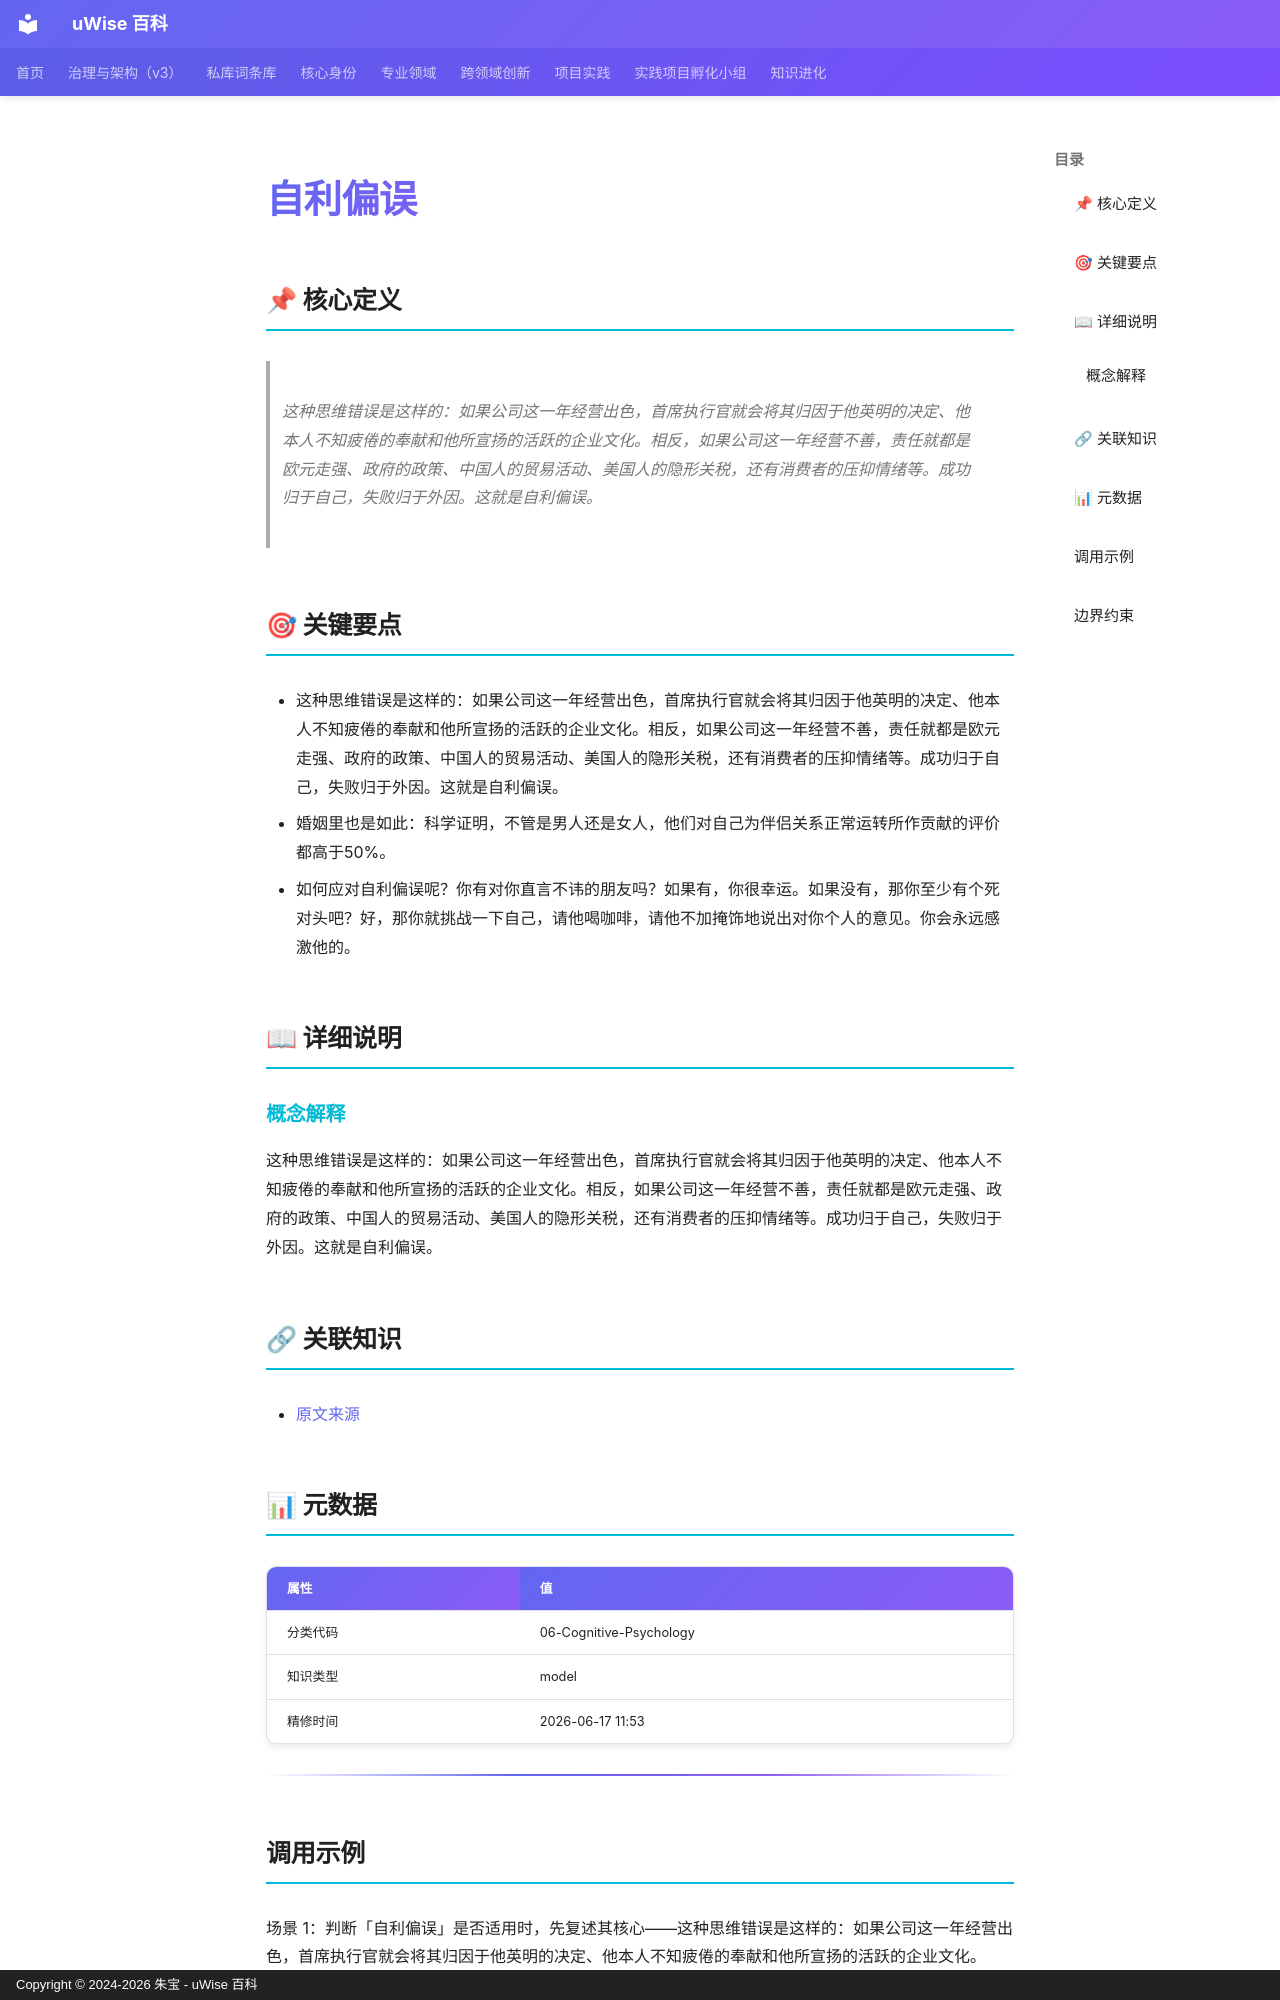

repository: zhubao315/uWise · page: vault-encyclopedia/md-b61fb7b0/index.html · generator: mkdocs · copyright: Copyright © 2024-2026 朱宝 - uWise 百科

---
title: "自利偏误"
description: "这种思维错误是这样的：如果公司这一年经营出色，首席执行官就会将其归因于他英明的决定、他本人不知疲倦的奉献和他所宣扬的活跃的企业文化。相反，如果公司这一年经营不善，责任就都是欧元走强、政府的政策、中国人的贸易活动、美国人的隐形关税，还有消费者的压抑情绪等。成功归于自己，失败归于外因。这就是自利偏误。"
---

# 自利偏误

## 📌 核心定义

> 这种思维错误是这样的：如果公司这一年经营出色，首席执行官就会将其归因于他英明的决定、他本人不知疲倦的奉献和他所宣扬的活跃的企业文化。相反，如果公司这一年经营不善，责任就都是欧元走强、政府的政策、中国人的贸易活动、美国人的隐形关税，还有消费者的压抑情绪等。成功归于自己，失败归于外因。这就是自利偏误。

## 🎯 关键要点

- 这种思维错误是这样的：如果公司这一年经营出色，首席执行官就会将其归因于他英明的决定、他本人不知疲倦的奉献和他所宣扬的活跃的企业文化。相反，如果公司这一年经营不善，责任就都是欧元走强、政府的政策、中国人的贸易活动、美国人的隐形关税，还有消费者的压抑情绪等。成功归于自己，失败归于外因。这就是自利偏误。
- 婚姻里也是如此：科学证明，不管是男人还是女人，他们对自己为伴侣关系正常运转所作贡献的评价都高于50%。
- 如何应对自利偏误呢？你有对你直言不讳的朋友吗？如果有，你很幸运。如果没有，那你至少有个死对头吧？好，那你就挑战一下自己，请他喝咖啡，请他不加掩饰地说出对你个人的意见。你会永远感激他的。

## 📖 详细说明

### 概念解释
这种思维错误是这样的：如果公司这一年经营出色，首席执行官就会将其归因于他英明的决定、他本人不知疲倦的奉献和他所宣扬的活跃的企业文化。相反，如果公司这一年经营不善，责任就都是欧元走强、政府的政策、中国人的贸易活动、美国人的隐形关税，还有消费者的压抑情绪等。成功归于自己，失败归于外因。这就是自利偏误。


## 🔗 关联知识

- [原文来源](../md-b61fb7b0/)

## 📊 元数据

| 属性 | 值 |
|------|-----|
| 分类代码 | 06-Cognitive-Psychology |
| 知识类型 | model |
| 精修时间 | 2026-06-17 11:53 |

---

## 调用示例

场景 1：判断「自利偏误」是否适用时，先复述其核心——这种思维错误是这样的：如果公司这一年经营出色，首席执行官就会将其归因于他英明的决定、他本人不知疲倦的奉献和他所宣扬的活跃的企业文化。——再对照当前事实逐项核对。
场景 2：遇到与「自利偏误」相似的模糊情形，以要点「- 这种思维错误是这样的：如果公司这一年经营出色，首席执行官就会将其归因于他英明的决定、他本人不知疲倦的奉献和他所宣扬的活跃的企业文化。」为检查清单，避免只凭印象下结论。
